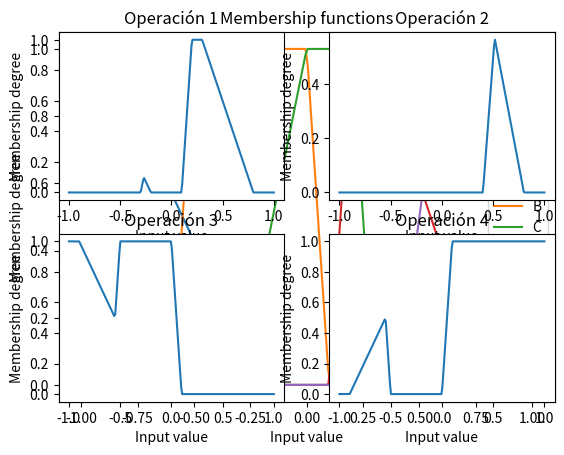

Here is the Python script that generated this plot:
"""
This program allows treatment of fuzzy sets, including computation of membership,
fuzzy operations and plotting of membership sets.
"""

__author__ = 'Juan Pablo Futalef'
__email__ = "jpfutalef@gmail.com"

import numpy as np
import matplotlib.pyplot as plt


def trap_membership_degree(a, set_points):
    """
    Calculates membership degree of input according to trapezoidal set characterized by an array
    :param a: number to evaluate in fuzzy set
    :param set_points: size 4 array with trapezoid definitions
    :return: membership degree of a
    """
    if len(set_points) > 4 or len(set_points) < 4:
        raise NameError('nonTrapezoidalSet')
    else:
        if a < set_points[0] or a > set_points[3]:
            return 0
        elif a < set_points[1]:
            d = set_points[1] - set_points[0]
            if d == 0:
                return 1
            else:
                return (a - set_points[0]) / d
        elif a > set_points[2]:
            d = set_points[2] - set_points[3]
            if d == 0:
                return 1
            else:
                return (a - set_points[3]) / d
        else:
            return 1


def trap_fuzzy_fun(u, set_points):
    """
    Allows to calculate membership function according to input array and trapezoidal size 4 array
    :param u: input vector
    :param set_points: size 4 array vector with trapezoid definitions
    :return: array vector with membership degrees vales for every input in u
    """
    return np.array([trap_membership_degree(i, set_points) for i in u])


def intersection(a, b):
    """
    Intersects a and b sets using T norm as minimum. a and b should be same length arrays.
    :param a: array containing first set
    :param b: array containing second set
    :return: intersection of both a and b sets.
    """
    return np.array([min(x) for x in list(zip(a, b))])


def union(a, b):
    """
    Intersects a and b sets using T norm as maximum. a and b should be same length arrays.
    :param a: array containing first set
    :param b: array containing second set
    :return: union of both a and b sets.
    """
    return np.array([max(x) for x in list(zip(a, b))])


def compliment(a):
    """
    Creates compliment set of a trough 1-a[i] operation of each element.
    :param a: target set
    :return: compliment of set
    """
    return np.array([1 - x for x in a])


# Define trapezoidal sets by core and support
A = np.array([-1.0, -1.0, -.9, -.2])
B = np.array([-.6, -.5, .0, .1])
C = np.array([-.3, .0, .2, .3])
D = np.array([.1, .2, .3, .8])
E = np.array([.4, .6, 1, 1])

# Create sets
x = np.linspace(-1, 1, 200)
sets = [A, B, C, D, E]
S = []
for i in sets:
    """
    Appends every fuzzy membership set in S. It gives S[0] as A set, S[1] as B set, and so on.
    """
    s = trap_fuzzy_fun(x, i)
    plt.plot(x, s)
    S.append(s)


plt.xlabel('Input value')
plt.ylabel('Membership degree')
plt.title('Membership functions')
plt.legend(['A', 'B', 'C', 'D'])
plt.show()

# 1
op1 = union(S[3], intersection(S[0], S[2]))
plt.subplot(2, 2, 1)
plt.xlabel('Input value')
plt.ylabel('Membership degree')
plt.plot(x, op1)
plt.title('Operación 1')


# 2
op2 = intersection(compliment(intersection(S[0], S[1])), intersection(S[3], S[4]))
plt.subplot(2, 2, 2)
plt.xlabel('Input value')
plt.ylabel('Membership degree')
plt.plot(x, op2)
plt.title('Operación 2')

# 3
op3 = intersection(compliment(S[3]), union(S[1], S[0]))
plt.subplot(2, 2, 3)
plt.xlabel('Input value')
plt.ylabel('Membership degree')
plt.plot(x, op3)
plt.title('Operación 3')

# 4
op4 = compliment(union(S[0], S[1]))
plt.subplot(2, 2, 4)
plt.xlabel('Input value')
plt.ylabel('Membership degree')
plt.plot(x, op4)
plt.title('Operación 4')

plt.show()